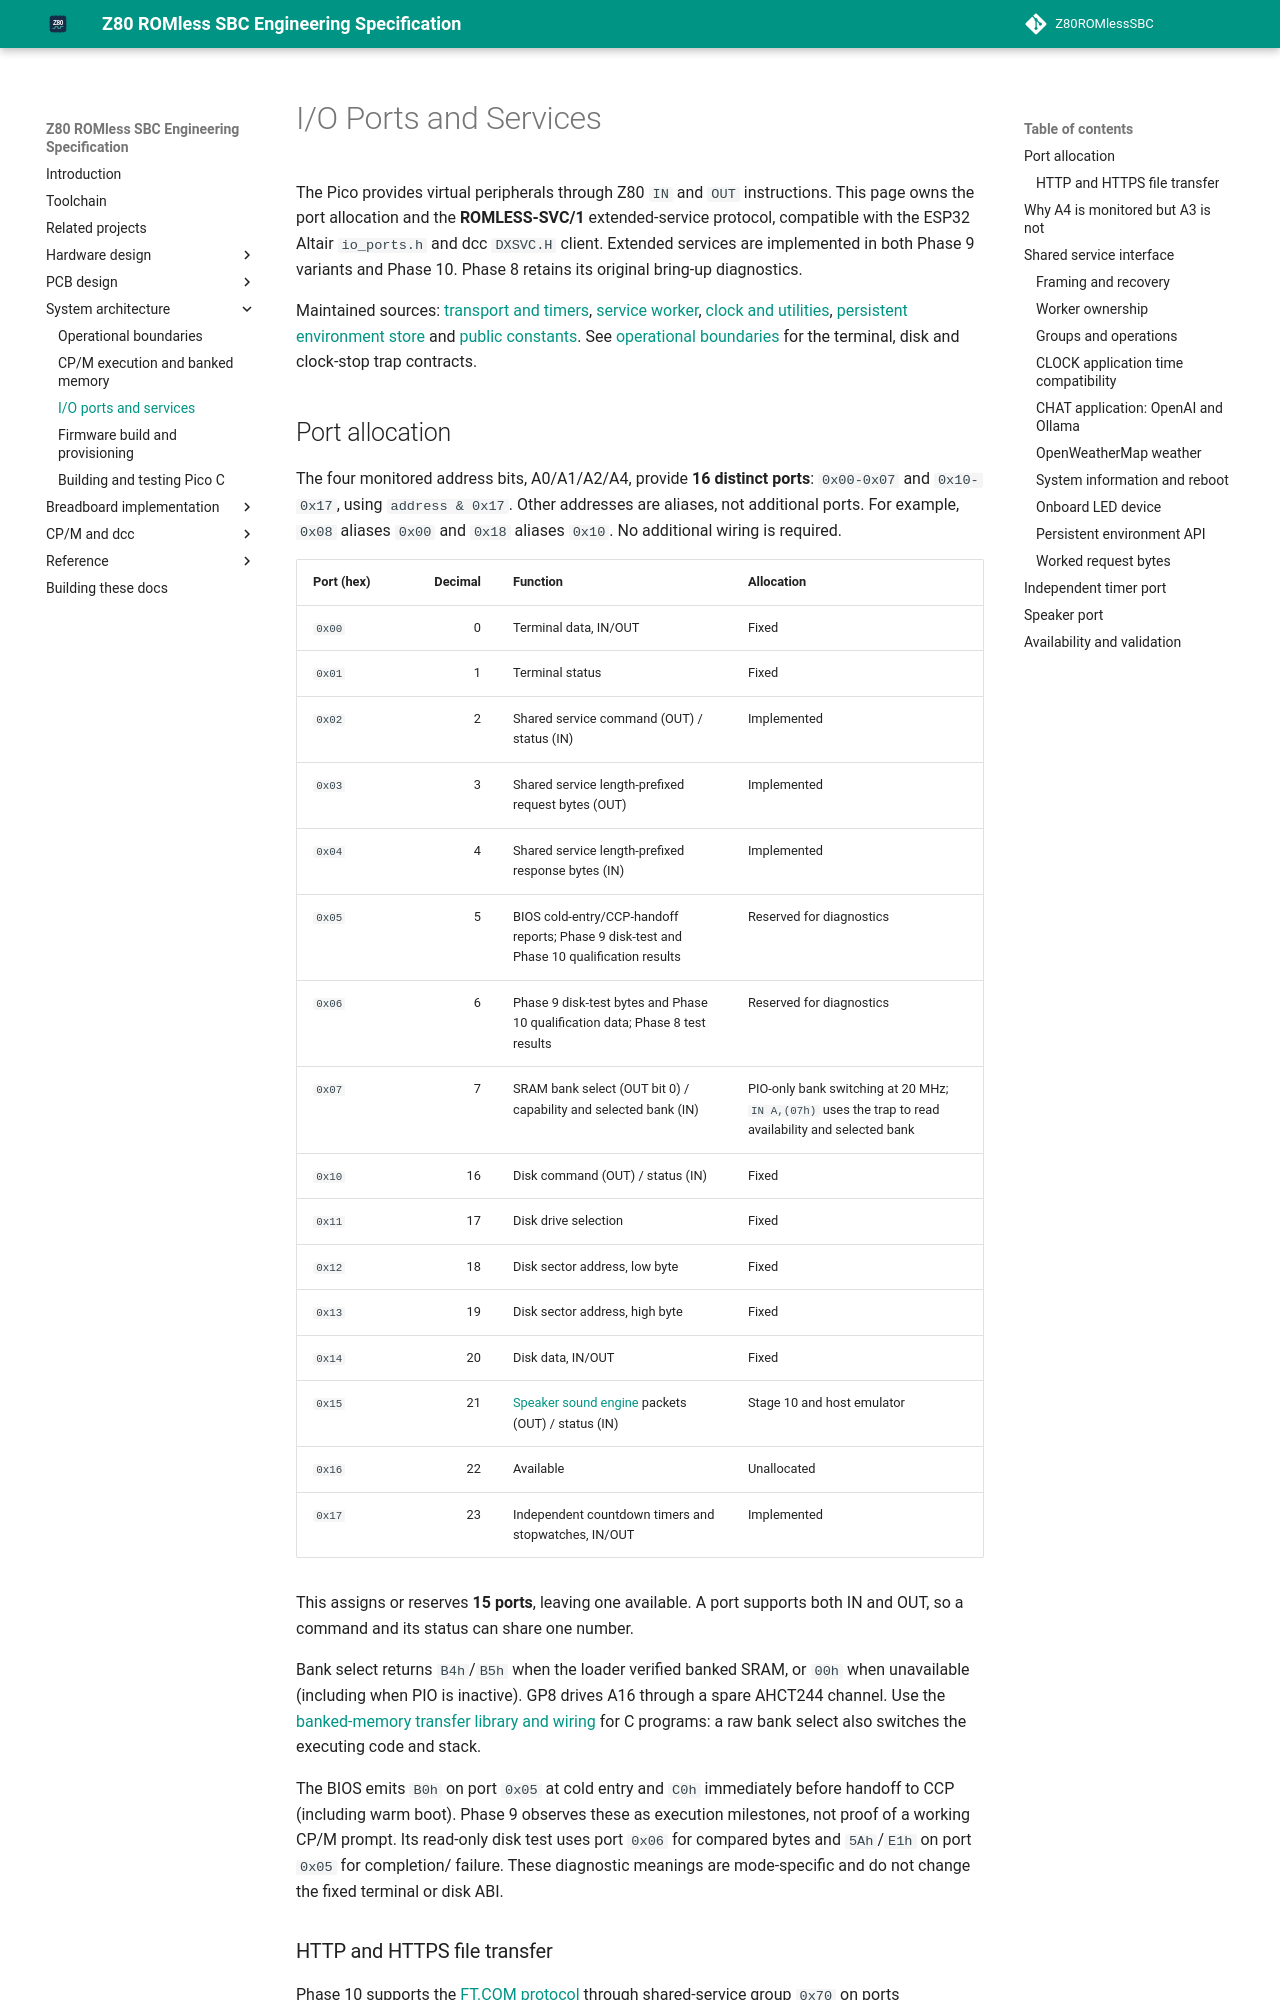

repository: gloveboxes/Z80ROMlessSBC · page: system/io-ports/index.html · generator: mkdocs

# I/O Ports and Services

The Pico provides virtual peripherals through Z80 `IN` and `OUT` instructions.
This page owns the port allocation and the **ROMLESS-SVC/1** extended-service
protocol, compatible with the ESP32 Altair `io_ports.h` and dcc `DXSVC.H`
client. Extended services are implemented in both Phase 9 variants and Phase 10.
Phase 8 retains its original bring-up diagnostics.

Maintained sources:
[transport and timers](https://github.com/gloveboxes/Z80ROMlessSBC/blob/main/src/common/io_ports.c),
[service worker](https://github.com/gloveboxes/Z80ROMlessSBC/blob/main/src/common/io_service.c),
[clock and utilities](https://github.com/gloveboxes/Z80ROMlessSBC/blob/main/src/common/io_service_platform.c),
[persistent environment store](https://github.com/gloveboxes/Z80ROMlessSBC/blob/main/src/common/environment_store.c)
and [public constants](https://github.com/gloveboxes/Z80ROMlessSBC/blob/main/src/common/include/z80sbc/io_ports.h).
See [operational boundaries](operation.md) for the terminal, disk and
clock-stop trap contracts.

## Port allocation

The four monitored address bits, A0/A1/A2/A4, provide **16 distinct ports**:
`0x00-0x07` and `0x10-0x17`, using `address & 0x17`.
Other addresses are aliases, not additional ports. For example, `0x08`
aliases `0x00` and `0x18` aliases `0x10`. No additional wiring is required.

| Port (hex) | Decimal | Function | Allocation |
| --- | ---: | --- | --- |
| `0x00` | 0 | Terminal data, IN/OUT | Fixed |
| `0x01` | 1 | Terminal status | Fixed |
| `0x02` | 2 | Shared service command (OUT) / status (IN) | Implemented |
| `0x03` | 3 | Shared service length-prefixed request bytes (OUT) | Implemented |
| `0x04` | 4 | Shared service length-prefixed response bytes (IN) | Implemented |
| `0x05` | 5 | BIOS cold-entry/CCP-handoff reports; Phase 9 disk-test and Phase 10 qualification results | Reserved for diagnostics |
| `0x06` | 6 | Phase 9 disk-test bytes and Phase 10 qualification data; Phase 8 test results | Reserved for diagnostics |
| `0x07` | 7 | SRAM bank select (OUT bit 0) / capability and selected bank (IN) | PIO-only bank switching at 20 MHz; `IN A,(07h)` uses the trap to read availability and selected bank |
| `0x10` | 16 | Disk command (OUT) / status (IN) | Fixed |
| `0x11` | 17 | Disk drive selection | Fixed |
| `0x12` | 18 | Disk sector address, low byte | Fixed |
| `0x13` | 19 | Disk sector address, high byte | Fixed |
| `0x14` | 20 | Disk data, IN/OUT | Fixed |
| `0x15` | 21 | [Speaker sound engine](#speaker-port) packets (OUT) / status (IN) | Stage 10 and host emulator |
| `0x16` | 22 | Available | Unallocated |
| `0x17` | 23 | Independent countdown timers and stopwatches, IN/OUT | Implemented |

This assigns or reserves **15 ports**, leaving one available. A port supports
both IN and OUT, so a command and its status can share one number.

Bank select returns `B4h`/`B5h` when the loader verified banked SRAM, or `00h`
when unavailable (including when PIO is inactive). GP8 drives A16 through a spare AHCT244 channel. Use the
[banked-memory transfer library and wiring](../hardware/address-interface.md#banked-128-kib-sram)
for C programs: a raw bank select also switches the executing code and stack.

The BIOS emits `B0h` on port `0x05` at cold entry and `C0h` immediately before
handoff to CCP (including warm boot). Phase 9 observes these as execution
milestones, not proof of a working CP/M prompt. Its read-only disk test uses
port `0x06` for compared bytes and `5Ah`/`E1h` on port `0x05` for completion/
failure. These diagnostic meanings are mode-specific and do not change the
fixed terminal or disk ABI.
